Run: headless pygame with SDL's dummy video driver; simulated clock (each Clock.tick advances the game by its frame time, no real sleeping); random seed 0; keys injected as events and as key.get_pressed() state; no mouse input.
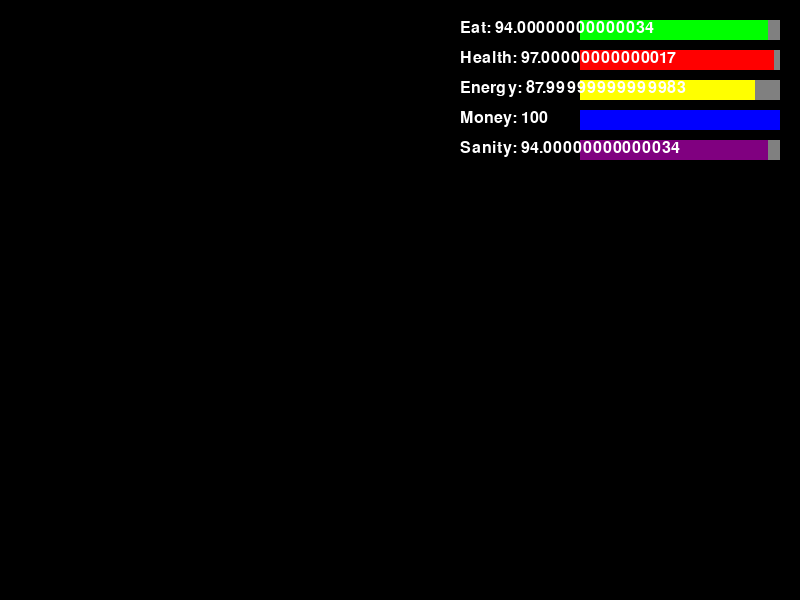
Frame 1 of 4 · flips 1–60 · no input
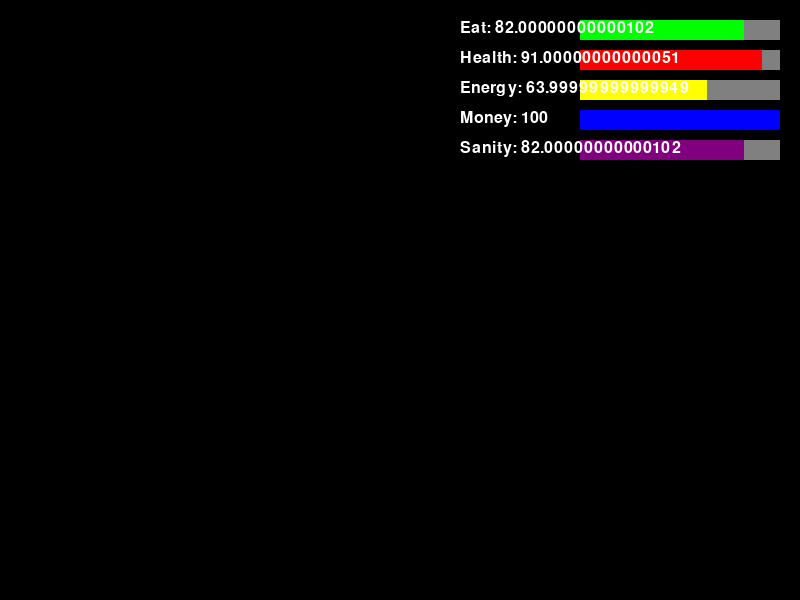
Frame 2 of 4 · flips 61–180 · tapped SPACE, RETURN · held RIGHT (→), D
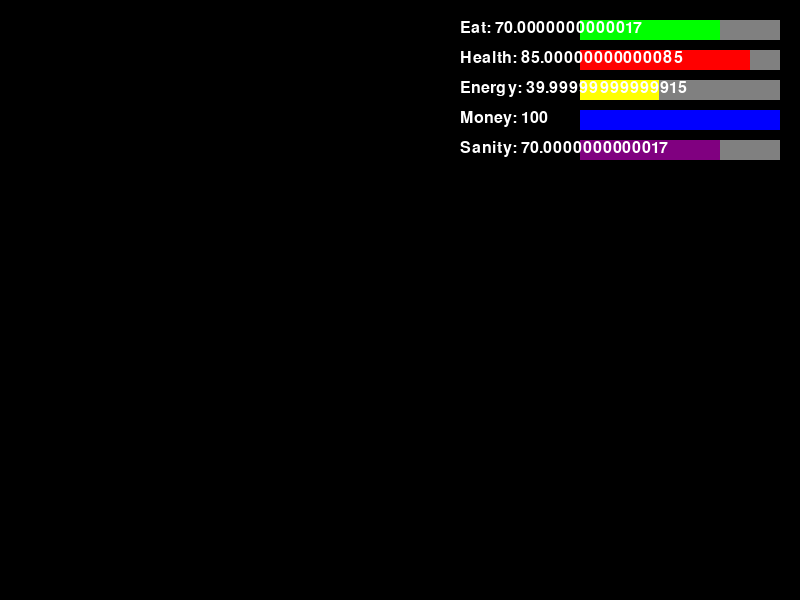
Frame 3 of 4 · flips 181–300 · held DOWN (↓), S
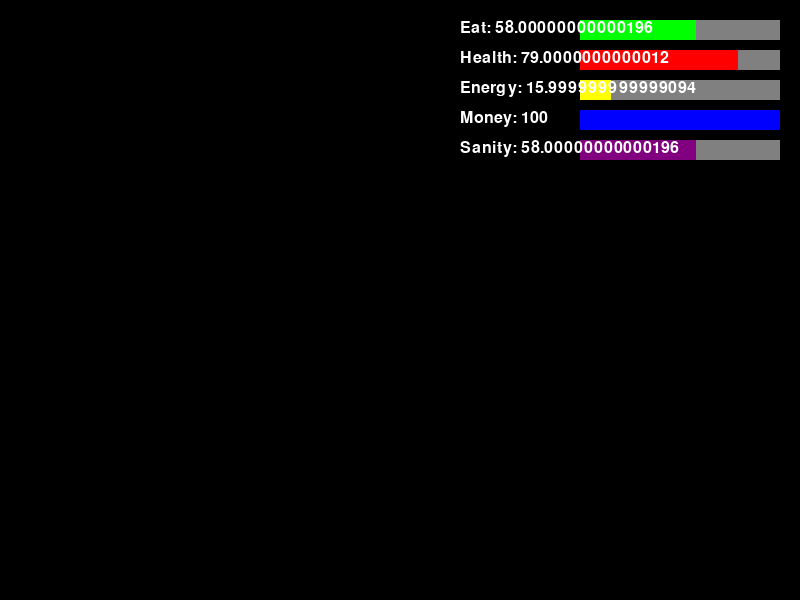
Frame 4 of 4 · flips 301–420 · held LEFT (←), A, UP (↑), W

The pygame program that drew these frames:

import pygame
import sys

# Инициализация Pygame
pygame.init()

# Настройки экрана
SCREEN_WIDTH = 800
SCREEN_HEIGHT = 600
screen = pygame.display.set_mode((SCREEN_WIDTH, SCREEN_HEIGHT))
pygame.display.set_caption("Human Stats Bars")

# Цвета
WHITE = (255, 255, 255)
BLACK = (0, 0, 0)
RED = (255, 0, 0)
GREEN = (0, 255, 0)
BLUE = (0, 0, 255)
YELLOW = (255, 255, 0)
PURPLE = (128, 0, 128)

# Шрифт
font = pygame.font.Font(None, 24)  # Шрифт для подписей

class Human:
    def __init__(self):
        self.eat = 100
        self.health = 100
        self.energy = 100
        self.money = 100
        self.sanity = 100

    def edit_stats(self, stat, amount):
        if hasattr(self, stat):
            current_value = getattr(self, stat)
            new_value = 0 if current_value + amount < 0 else 100 if current_value + amount > 100 else current_value + amount
            setattr(self, stat, new_value)
        else:
            raise AttributeError(f"'{self.__class__.__name__}' object has no attribute '{stat}'")

    def display_stats(self, screen):
        # Параметры для отрисовки полосок
        bar_width = 200  # Ширина полоски
        bar_height = 20  # Высота полоски
        start_x = SCREEN_WIDTH - bar_width - 20  # Начальная позиция по X (отступ 20 пикселей от правого края)
        start_y = 20  # Начальная позиция по Y (отступ 20 пикселей от верхнего края)
        gap = 30  # Расстояние между полосками

        # Статы и их цвета
        stats = [
            ("Eat", self.eat, GREEN),
            ("Health", self.health, RED),
            ("Energy", self.energy, YELLOW),
            ("Money", self.money, BLUE),
            ("Sanity", self.sanity, PURPLE),
        ]

        # Отрисовка каждой полоски
        for i, (name, value, color) in enumerate(stats):
            # Позиция полоски
            y = start_y + i * gap

            # Отрисовка фона полоски (серый прямоугольник)
            pygame.draw.rect(screen, (128, 128, 128), (start_x, y, bar_width, bar_height))

            # Отрисовка заполненной части полоски
            filled_width = (value / 100) * bar_width
            pygame.draw.rect(screen, color, (start_x, y, filled_width, bar_height))

            # Отрисовка текста с названием стата и значением
            text = f"{name}: {value}"
            text_surface = font.render(text, True, WHITE)
            screen.blit(text_surface, (start_x - 120, y))  # Текст слева от полоски

# Создаем объект Human
human = Human()

# Основной цикл Pygame
clock = pygame.time.Clock()
running = True

while running:
    for event in pygame.event.get():
        if event.type == pygame.QUIT:
            running = False

    # Изменяем статы для примера
    human.edit_stats('eat', -0.1)
    human.edit_stats('health', -0.05)
    human.edit_stats('energy', -0.2)
    human.edit_stats('money', 0.1)
    human.edit_stats('sanity', -0.1)

    # Очищаем экран
    screen.fill(BLACK)

    # Отображаем статы в виде полосок
    human.display_stats(screen)

    # Обновляем экран
    pygame.display.flip()

    # Ограничиваем FPS
    clock.tick(30)

# Завершение работы Pygame
pygame.quit()
sys.exit()
